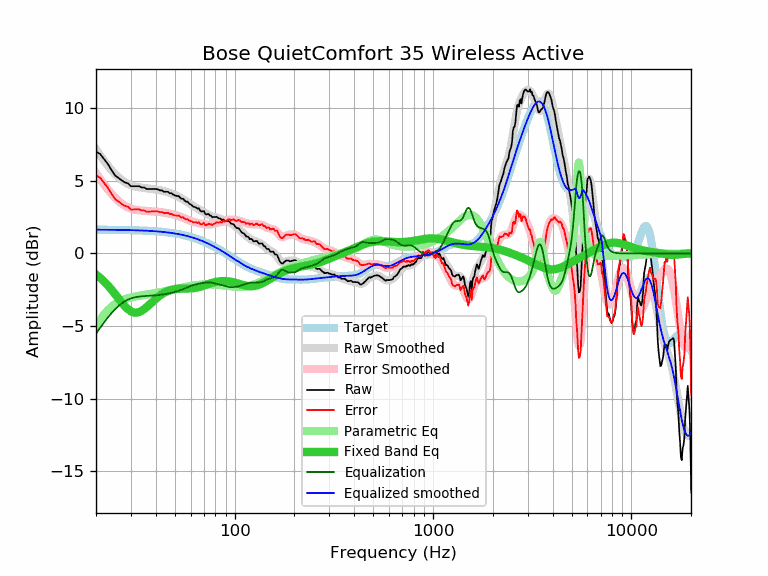

The table this chart was drawn from, first rows:
frequency, raw, error, smoothed, error_smoothed, equalization, parametric_eq, equalized_raw, equalized_smoothed, target
20, 7.01, 5.37, 7.17, 5.53, -5.53, -1.45, 1.48, 1.64, 1.64
21, 6.85, 5.22, 6.75, 5.11, -5.11, -1.68, 1.74, 1.64, 1.64
22, 6.49, 4.86, 6.37, 4.73, -4.73, -1.94, 1.76, 1.64, 1.64
23, 6.14, 4.51, 6.03, 4.39, -4.39, -2.22, 1.75, 1.63, 1.63
24, 5.72, 4.09, 5.72, 4.09, -4.09, -2.51, 1.63, 1.63, 1.63
25, 5.36, 3.74, 5.46, 3.83, -3.83, -2.81, 1.53, 1.63, 1.63
26, 5.20, 3.58, 5.24, 3.61, -3.61, -3.11, 1.59, 1.62, 1.62
27, 5.02, 3.40, 5.05, 3.43, -3.43, -3.39, 1.59, 1.62, 1.62
28, 4.89, 3.28, 4.90, 3.29, -3.29, -3.64, 1.61, 1.62, 1.62
29, 4.83, 3.22, 4.79, 3.18, -3.18, -3.84, 1.66, 1.61, 1.61
30, 4.63, 3.03, 4.70, 3.10, -3.10, -3.99, 1.54, 1.61, 1.61
31, 4.63, 3.03, 4.64, 3.04, -3.04, -4.07, 1.60, 1.60, 1.60
32, 4.63, 3.04, 4.59, 3.00, -3.00, -4.08, 1.63, 1.60, 1.60
33, 4.63, 3.04, 4.56, 2.97, -2.97, -4.04, 1.66, 1.59, 1.59
34, 4.54, 2.96, 4.53, 2.95, -2.95, -3.95, 1.59, 1.58, 1.58
35, 4.54, 2.97, 4.51, 2.94, -2.94, -3.83, 1.61, 1.58, 1.58
36, 4.44, 2.88, 4.49, 2.92, -2.92, -3.70, 1.52, 1.57, 1.57
37, 4.44, 2.88, 4.47, 2.91, -2.91, -3.55, 1.53, 1.56, 1.56
38, 4.44, 2.89, 4.45, 2.90, -2.90, -3.40, 1.54, 1.55, 1.55
39, 4.44, 2.90, 4.43, 2.89, -2.89, -3.26, 1.55, 1.54, 1.54
40, 4.44, 2.91, 4.41, 2.88, -2.88, -3.13, 1.56, 1.53, 1.53
41, 4.41, 2.90, 4.39, 2.87, -2.87, -3.00, 1.54, 1.52, 1.52
42, 4.34, 2.84, 4.36, 2.86, -2.86, -2.90, 1.49, 1.51, 1.51
43, 4.35, 2.86, 4.33, 2.84, -2.84, -2.80, 1.52, 1.49, 1.49
44, 4.25, 2.77, 4.30, 2.82, -2.82, -2.72, 1.44, 1.48, 1.48
45, 4.25, 2.79, 4.26, 2.79, -2.79, -2.65, 1.46, 1.46, 1.46
46, 4.25, 2.80, 4.22, 2.77, -2.77, -2.59, 1.49, 1.45, 1.45
47, 4.15, 2.72, 4.17, 2.74, -2.74, -2.54, 1.41, 1.43, 1.43
48, 4.15, 2.74, 4.13, 2.71, -2.71, -2.51, 1.44, 1.42, 1.42
49, 4.05, 2.66, 4.08, 2.68, -2.68, -2.48, 1.37, 1.40, 1.40
50, 4.00, 2.62, 4.03, 2.65, -2.65, -2.46, 1.35, 1.38, 1.38
51, 3.96, 2.60, 3.97, 2.61, -2.61, -2.44, 1.35, 1.36, 1.36
52, 3.96, 2.63, 3.92, 2.58, -2.58, -2.43, 1.38, 1.34, 1.34
53, 3.86, 2.55, 3.86, 2.54, -2.54, -2.43, 1.32, 1.32, 1.32
54, 3.76, 2.47, 3.79, 2.50, -2.50, -2.43, 1.26, 1.29, 1.29
55, 3.77, 2.50, 3.73, 2.46, -2.46, -2.42, 1.32, 1.27, 1.27
56, 3.63, 2.39, 3.66, 2.41, -2.41, -2.42, 1.22, 1.25, 1.25
57, 3.57, 2.35, 3.59, 2.37, -2.37, -2.42, 1.20, 1.22, 1.22
58, 3.56, 2.37, 3.52, 2.32, -2.32, -2.42, 1.24, 1.19, 1.19
59, 3.43, 2.27, 3.45, 2.28, -2.28, -2.42, 1.15, 1.17, 1.17
60, 3.38, 2.24, 3.38, 2.24, -2.24, -2.41, 1.14, 1.14, 1.14
61, 3.30, 2.19, 3.32, 2.21, -2.21, -2.40, 1.10, 1.11, 1.11
62, 3.21, 2.13, 3.26, 2.17, -2.17, -2.39, 1.04, 1.08, 1.08
63, 3.19, 2.14, 3.20, 2.15, -2.15, -2.38, 1.05, 1.05, 1.05
64, 3.16, 2.14, 3.14, 2.12, -2.12, -2.36, 1.04, 1.02, 1.02
65, 3.08, 2.10, 3.09, 2.10, -2.10, -2.34, 0.98, 0.99, 0.99
66, 3.11, 2.16, 3.04, 2.08, -2.08, -2.32, 1.03, 0.95, 0.95
67, 2.95, 2.03, 2.99, 2.07, -2.07, -2.29, 0.89, 0.92, 0.92
68, 2.88, 2.00, 2.94, 2.05, -2.05, -2.27, 0.83, 0.88, 0.88
69, 2.90, 2.05, 2.89, 2.04, -2.04, -2.24, 0.87, 0.85, 0.85
70, 2.92, 2.11, 2.84, 2.02, -2.02, -2.21, 0.90, 0.81, 0.81
71, 2.72, 1.95, 2.79, 2.01, -2.01, -2.18, 0.71, 0.78, 0.78
72, 2.69, 1.95, 2.74, 2.00, -2.00, -2.15, 0.69, 0.74, 0.74
73, 2.71, 2.01, 2.70, 2.00, -2.00, -2.12, 0.72, 0.70, 0.70
74, 2.72, 2.06, 2.66, 2.00, -2.00, -2.10, 0.73, 0.66, 0.66
75, 2.61, 1.99, 2.62, 2.00, -2.00, -2.07, 0.61, 0.62, 0.62
76, 2.61, 2.03, 2.59, 2.01, -2.01, -2.05, 0.61, 0.59, 0.59
77, 2.49, 1.95, 2.56, 2.02, -2.02, -2.02, 0.47, 0.55, 0.55
78, 2.51, 2.01, 2.54, 2.03, -2.03, -2.00, 0.48, 0.51, 0.51
79, 2.51, 2.05, 2.52, 2.05, -2.05, -1.98, 0.46, 0.47, 0.47
... 553 more rows
